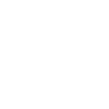
t = 0.00 s
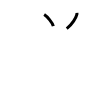
t = 2.00 s
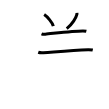
t = 4.00 s
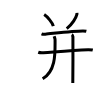
t = 6.00 s
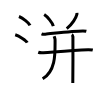
t = 8.00 s
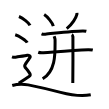
t = 10.00 s

The animated SVG that drew these frames (rendered in a browser with its animation timeline set to each time). Animation: 10 SMIL elements (animate=10); one cycle of 10.00 s.

<svg width="109px" height="109px" viewBox="0 0 px 109px" xmlns="http://www.w3.org/2000/svg" xmlns:xlink="http://www.w3.org/1999/xlink" xml:space="preserve" version="1.1"  baseProfile="full">
<path d="M44.19,14.56c3.22,2.03,8.32,8.34,9.12,11.5" style="fill:none;stroke:black;stroke-width:3;opacity:0">
  <animate attributeType="CSS" attributeName="opacity" from="0" to="1" begin="0s" dur="1s" repeatCount="0" fill="freeze" />
</path>
<path d="M76.94,12.89c0.03,0.37,0.06,0.96-0.06,1.49c-0.7,3.14-4.69,10.04-10.15,14.27" style="fill:none;stroke:black;stroke-width:3;opacity:0">
  <animate attributeType="CSS" attributeName="opacity" from="0" to="1" begin="1s" dur="1s" repeatCount="0" fill="freeze" />
</path>
<path d="M41.53,33.77c0.98,0.41,2.77,0.5,3.74,0.41c7.23-0.65,28.36-3.25,37.65-3.25c1.63,0,2.6,0.2,3.42,0.4" style="fill:none;stroke:black;stroke-width:3;opacity:0">
  <animate attributeType="CSS" attributeName="opacity" from="0" to="1" begin="2s" dur="1s" repeatCount="0" fill="freeze" />
</path>
<path d="M38.25,52.24c1.33,0.48,3.77,0.58,5.1,0.48c14.38-1.1,29.13-2.52,44.75-3.08c2.21-0.08,3.55,0.23,4.65,0.47" style="fill:none;stroke:black;stroke-width:3;opacity:0">
  <animate attributeType="CSS" attributeName="opacity" from="0" to="1" begin="3s" dur="1s" repeatCount="0" fill="freeze" />
</path>
<path d="M54.13,36.27c0.39,1.16,0.94,2.07,0.94,3.51c0,13.21,1.02,30.96-12.39,39.05" style="fill:none;stroke:black;stroke-width:3;opacity:0">
  <animate attributeType="CSS" attributeName="opacity" from="0" to="1" begin="4s" dur="1s" repeatCount="0" fill="freeze" />
</path>
<path d="M71.75,34.56c0.65,0.35,1.04,1.57,1.17,2.26c0.13,0.7,0,41.88-0.13,46.24" style="fill:none;stroke:black;stroke-width:3;opacity:0">
  <animate attributeType="CSS" attributeName="opacity" from="0" to="1" begin="5s" dur="1s" repeatCount="0" fill="freeze" />
</path>
<path d="M18.96,16.5c3.9,1.57,10.07,6.45,11.04,8.88" style="fill:none;stroke:black;stroke-width:3;opacity:0">
  <animate attributeType="CSS" attributeName="opacity" from="0" to="1" begin="6s" dur="1s" repeatCount="0" fill="freeze" />
</path>
<path d="M15.21,34.75c4.25,1.39,10.98,5.72,12.04,7.88" style="fill:none;stroke:black;stroke-width:3;opacity:0">
  <animate attributeType="CSS" attributeName="opacity" from="0" to="1" begin="7s" dur="1s" repeatCount="0" fill="freeze" />
</path>
<path d="M12,56.85c2.25,0.81,3.75,0.41,4.75,0.2c1-0.2,9-1.41,10.5-1.82c1.5-0.41,3.75,1.01,2.75,2.23s-4,5.88-4.75,6.89c-0.75,1.01-0.5,2.84,1,4.25c1.5,1.42,2.75,3.54,3.5,4.76s0.75,2.23-0.75,3.24s-9,6.19-10.5,6.59" style="fill:none;stroke:black;stroke-width:3;opacity:0">
  <animate attributeType="CSS" attributeName="opacity" from="0" to="1" begin="8s" dur="1s" repeatCount="0" fill="freeze" />
</path>
<path d="M12.25,85.52C17,84,23.72,83.96,28.21,84.85c4.48,0.89,27.98,6.38,32.39,7.53c11.96,3.12,21.18,4.02,30.15,2.45" style="fill:none;stroke:black;stroke-width:3;opacity:0">
  <animate attributeType="CSS" attributeName="opacity" from="0" to="1" begin="9s" dur="1s" repeatCount="0" fill="freeze" />
</path>
</svg>
